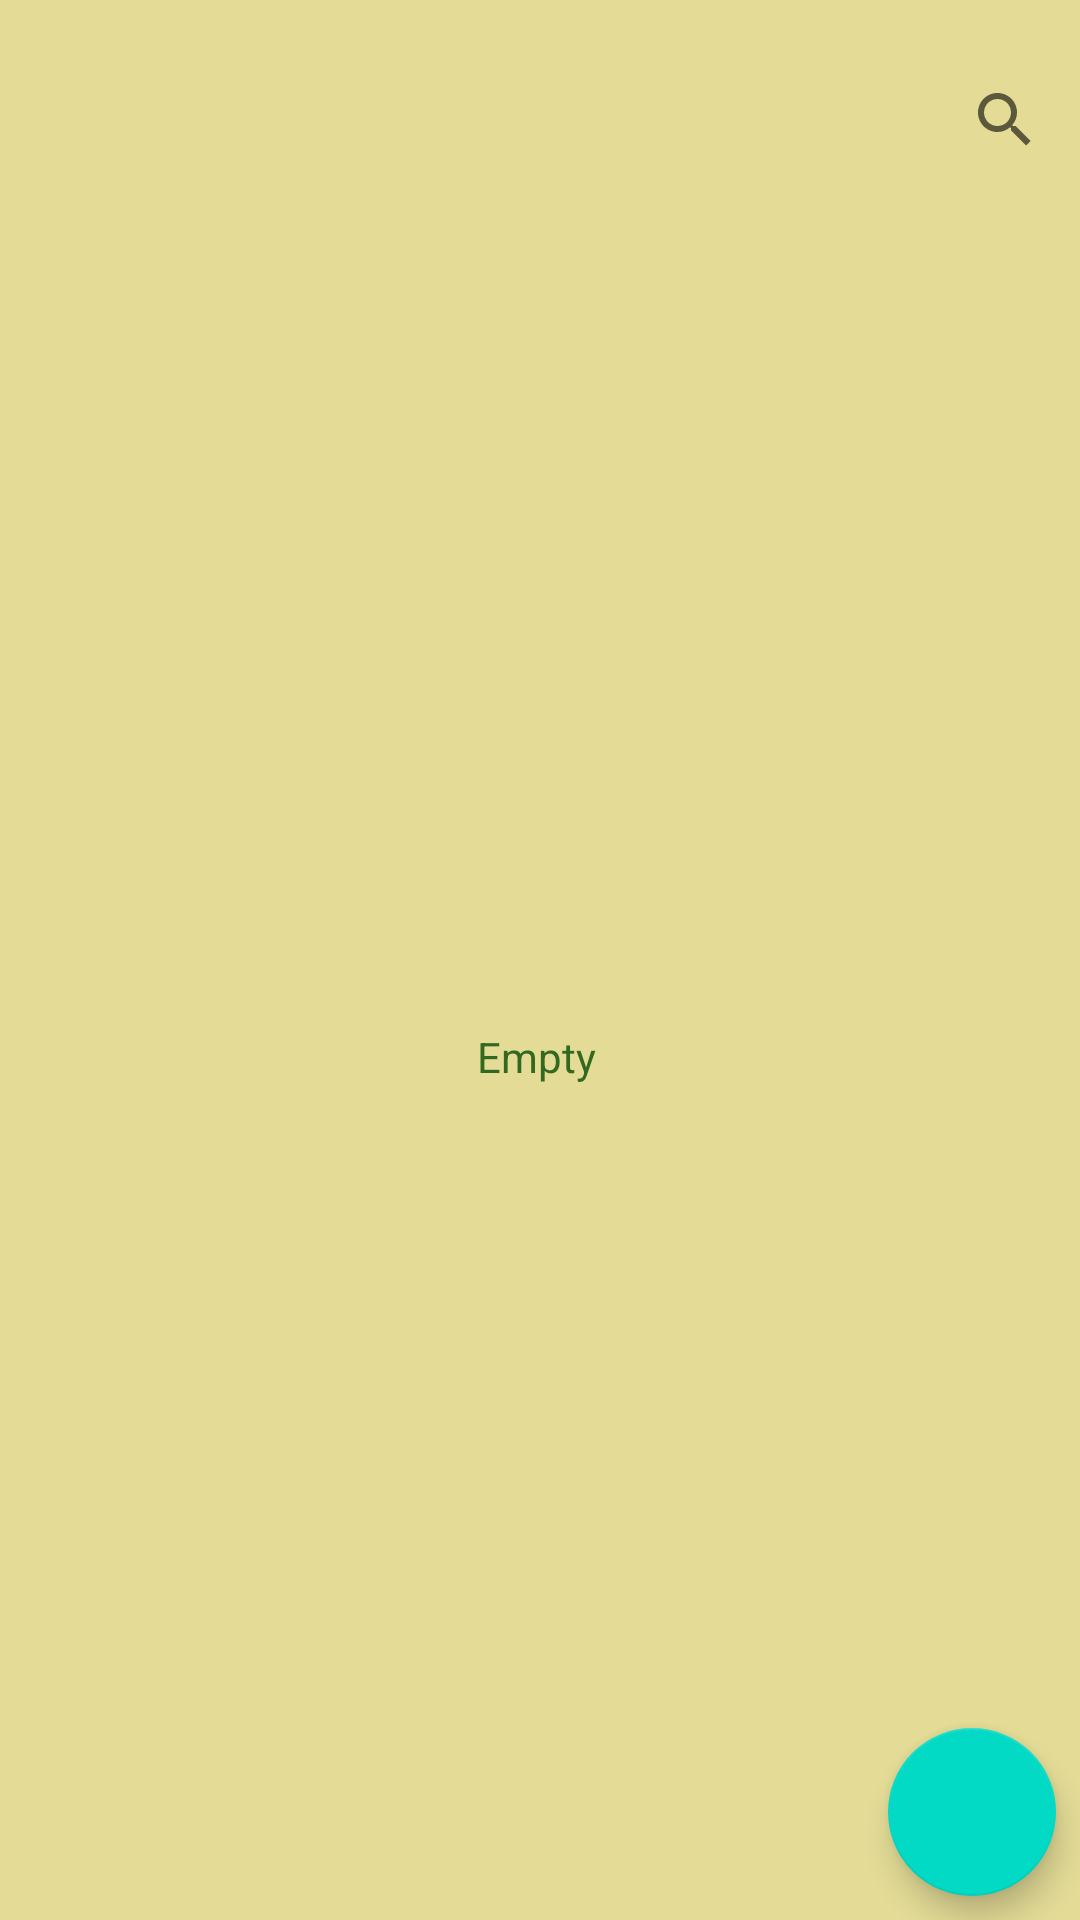

Produce the Android XML layout that renders to this screen, including the resource entries it uses.
<!-- AndroidManifest.xml: application theme Theme.NotesMain -->
<!-- res/layout/activity_main.xml -->
<?xml version="1.0" encoding="utf-8"?>
<androidx.constraintlayout.widget.ConstraintLayout xmlns:android="http://schemas.android.com/apk/res/android"
    xmlns:app="http://schemas.android.com/apk/res-auto"
    xmlns:tools="http://schemas.android.com/tools"
    android:layout_width="match_parent"
    android:layout_height="match_parent"
    android:background="@color/background_color"
    tools:context=".MainActivity">

    <androidx.recyclerview.widget.RecyclerView
        android:id="@+id/rcView"
        android:layout_width="0dp"
        android:layout_height="0dp"
        android:layout_marginStart="1dp"
        android:layout_marginEnd="1dp"
        android:background="@color/background_color"
        app:layout_constraintBottom_toBottomOf="parent"
        app:layout_constraintEnd_toEndOf="parent"
        app:layout_constraintHorizontal_bias="0.0"
        app:layout_constraintStart_toStartOf="parent"
        app:layout_constraintTop_toBottomOf="@+id/searchView"
        app:layout_constraintVertical_bias="1.0" />

    <TextView
        android:id="@+id/tvNoElements"
        android:layout_width="wrap_content"
        android:layout_height="19dp"
        android:text="Empty"
        android:textColor="#33691E"
        app:layout_constraintBottom_toBottomOf="parent"
        app:layout_constraintEnd_toEndOf="@+id/rcView"
        app:layout_constraintHorizontal_bias="0.498"
        app:layout_constraintStart_toStartOf="parent"
        app:layout_constraintTop_toTopOf="@+id/rcView"
        tools:ignore="TextSizeCheck" />

    <com.google.android.material.floatingactionbutton.FloatingActionButton
        android:id="@+id/fbNew"
        android:layout_width="wrap_content"
        android:layout_height="wrap_content"
        android:layout_marginEnd="8dp"
        android:layout_marginBottom="8dp"
        android:clickable="true"
        android:contentDescription="@string/app_name"
        android:focusable="true"
        android:onClick="onClickNew"
        android:src="@drawable/ic_new"
        app:layout_constraintBottom_toBottomOf="@+id/rcView"
        app:layout_constraintEnd_toEndOf="parent" />

    <SearchView
        android:id="@+id/searchView"
        android:layout_width="wrap_content"
        android:layout_height="wrap_content"
        android:layout_marginStart="1dp"
        android:layout_marginTop="16dp"
        android:layout_marginEnd="1dp"
        app:layout_constraintEnd_toEndOf="parent"
        app:layout_constraintHorizontal_bias="1.0"
        app:layout_constraintStart_toStartOf="parent"
        app:layout_constraintTop_toTopOf="parent" />

</androidx.constraintlayout.widget.ConstraintLayout>
<!-- resources referenced by this layout -->
<resources>
  <color name="background_color">#E3DB96</color>
  <string name="app_name">NotesMain</string>
  <style name="Theme.NotesMain" parent="Theme.MaterialComponents.DayNight.DarkActionBar">
          
          <item name="colorPrimary">@color/purple_500</item>
          <item name="colorPrimaryVariant">@color/purple_700</item>
          <item name="colorOnPrimary">@color/white</item>
          
          <item name="colorSecondary">@color/teal_200</item>
          <item name="colorSecondaryVariant">@color/teal_700</item>
          <item name="colorOnSecondary">@color/black</item>
          
          <item name="android:statusBarColor">?attr/colorPrimaryVariant</item>
          
          <item name="android:windowFullscreen">true</item>
          <item name="windowNoTitle">true</item>
          <item name="windowActionBar">false</item>
  
          
      </style>
  <color name="purple_500">#FF6200EE</color>
  <color name="purple_700">#FF3700B3</color>
  <color name="white">#FFFFFFFF</color>
  <color name="teal_200">#FF03DAC5</color>
  <color name="teal_700">#FF018786</color>
  <color name="black">#FF000000</color>
</resources>
